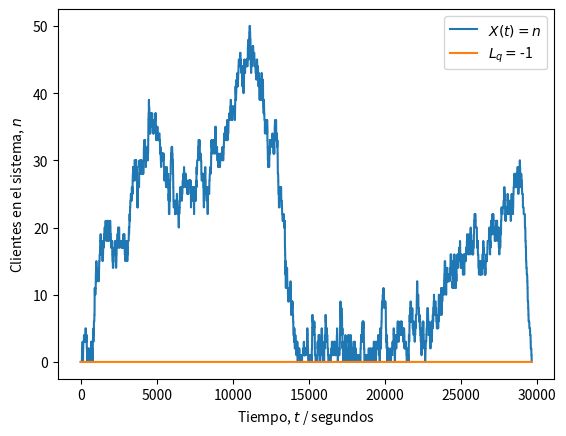

Here is the Python script that generated this plot:
import numpy as np
from scipy import stats
import matplotlib.pyplot as plt

# Número de clientes
N = 1000

# Parámetro de llegada (clientes/segundos)
lam = 2/60

# Parámetro de servicio (servicios/segundos)
nu = 2.222/60

# Distribución de los tiempos de llegada entre cada cliente
X = stats.expon(scale = 1/lam)

# Distribución de los tiempos de servicio a cada cliente
Y = stats.expon(scale = 1/nu)

# Intervalos entre llegadas (segundos desde último cliente)
t_intervalos = np.ceil(X.rvs(N)).astype('int')

# Tiempos de las llegadas (segundos desde el inicio)
t_llegadas = [t_intervalos[0]]
for i in range(1, len(t_intervalos)):
    siguiente = t_llegadas[i-1] + t_intervalos[i]
    t_llegadas.append(siguiente)

# Tiempos de servicio (segundos desde inicio de servicio)
t_servicio = np.ceil(Y.rvs(N)).astype('int')

# Inicialización del tiempo de inicio y fin de atención
inicio = t_llegadas[0]          # primera llegada
fin = inicio + t_servicio[0]    # primera salida

# Tiempos en que recibe atención cada i-ésimo cliente (!= que llega)
t_atencion = [inicio]
for i in range(1, N):
    inicio = np.max((t_llegadas[i], fin))
    fin = inicio + t_servicio[i]
    t_atencion.append(inicio)

# Inicialización del vector temporal para registrar eventos
t = np.zeros(t_atencion[-1] + t_servicio[-1] + 1)

# Asignación de eventos de llegada (+1) y salida (-1) de clientes
for c in range(N):
    i = t_llegadas[c]
    t[i] += 1
    j = t_atencion[c] + t_servicio[c]
    t[j] -= 1

# Umbral de P o más personas en sistema (hay P - 1 en fila)
P = 1

# Instantes (segundos) de tiempo con P o más solicitudes en sistema
frecuencia = 0

# Proceso aleatorio (estados n = {0, 1, 2...})
Xt = np.zeros(t.shape)

# Inicialización de estado n
n = 0

# Recorrido del vector temporal y conteo de clientes (estado n)
for i, c in enumerate(t):
    n += c # sumar (+1) o restar (-1) al estado
    Xt[i] = n
    if Xt[i] >= P: 
        frecuencia += 1

# Fracción de tiempo con P o más solicitudes en sistema
fraccion = frecuencia / len(t)

# Resultados
print('Parámetro lambda =', str(lam*60))
print('Parámetro nu =', str(nu*60))
print('Tiempo con más de {} solicitudes en fila:'.format(P-2))
print('\t {:0.2f}%'.format(100*fraccion))
if fraccion >= 0.9:
    print('\t Sí cumple con la especificación.')
else:
    print('\t No cumple con la especificación.') 
print('Simulación es equivalente a {:0.2f} horas.'.format(len(t)/3600))

# Gráfica de X(t) (estados del sistema)
plt.figure()
plt.plot(Xt)
plt.plot(range(len(t)), (P-1)*np.ones(t.shape))
plt.legend(('$X(t) = n$', '$L_q = $' + str(P-2)))
plt.ylabel('Clientes en el sistema, $n$')
plt.xlabel('Tiempo, $t$ / segundos')
plt.show()